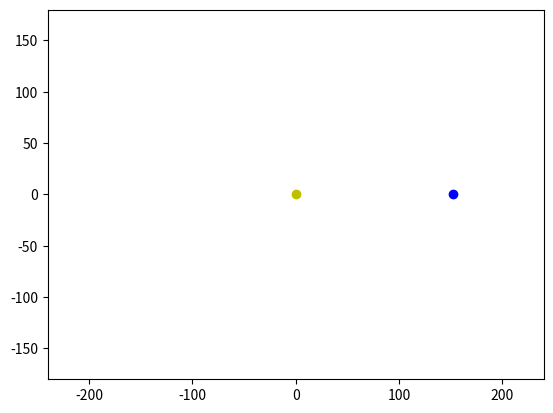

This chart was generated by the following Python code:
import numpy as np
import matplotlib.pyplot as plt
from scipy.integrate import odeint
from matplotlib.animation import FuncAnimation


GM=6.674e-11*1.988e30*(8.64e4)**2*(1e-9)**3 # [Gm^3/d^2]


def pole(X,t=0):
  x,y,vx,vy=X
  dx=vx
  dy=vy
  m=(x**2+y**2)**1.5
  dvx=-GM*x/m
  dvy=-GM*y/m
  return [dx,dy,dvx,dvy]


wp=[152,0,0,2.53]

t=np.linspace(0,365,3651)
rozw=odeint(pole,wp,t)
rozw=rozw[::6,:]

fig, ax = plt.subplots()
tx=[rozw[0,0]]
ty=[rozw[0,1]]
tr=ax.plot(tx,ty,color='g')[0]
z = ax.plot([rozw[0,0]],[rozw[0,1]],'ob')[0]
s = ax.plot([0],[0],'oy')[0]


def anim(i):
  tx.append(rozw[i,0])
  ty.append(rozw[i,1])
  tr.set_xdata(tx)
  tr.set_ydata(ty)
  z.set_xdata(rozw[i,0])
  z.set_ydata(rozw[i,1])


a = FuncAnimation(fig,anim,range(len(rozw)),interval=20,repeat=False)
ax.set_xlim([-240,240])
ax.set_ylim([-180,180])
plt.show()
